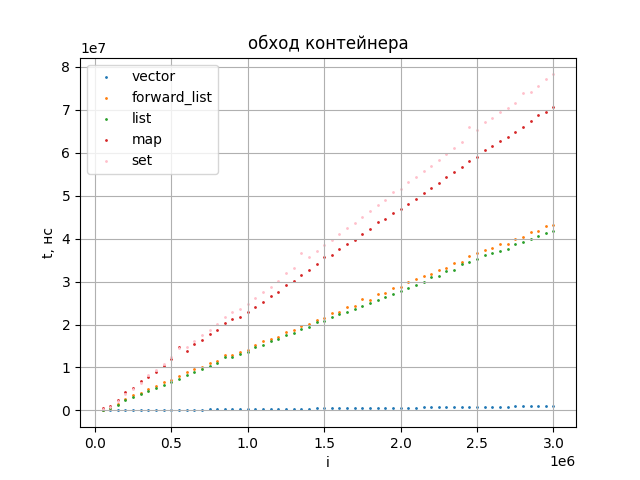

Source data for this figure (header and first rows):
size, vector, forward_list, list, map, set
50000, 16433, 223859, 196505, 489120, 346818
100000, 32108, 527693, 479135, 1118511, 782668
150000, 48315, 1425394, 1268024, 2467933, 2109910
200000, 64306, 2574167, 2489297, 4298066, 3903345
250000, 83106, 3499154, 3225672, 5168183, 5000870
300000, 96206, 4100171, 3926347, 6822183, 6482280
350000, 115985, 5070309, 4628584, 7712716, 8247964
400000, 131581, 5586709, 5291412, 8986631, 9382400
450000, 146619, 6551943, 6040202, 10300813, 10846541
500000, 160260, 7036182, 6690763, 11861341, 12388640
550000, 178896, 8050268, 7430146, 14841520, 14474725
600000, 195096, 8877829, 8149332, 13892687, 14724681
650000, 215842, 9640260, 8848935, 15571582, 16254303
700000, 224415, 9999297, 9580162, 16334844, 17542302
750000, 245507, 11042338, 10329166, 17797386, 18832067
800000, 256609, 11415177, 11013392, 18753738, 20159471
850000, 279672, 12848817, 12350005, 20448211, 21830357
900000, 289308, 12979537, 12463397, 21344215, 22974233
950000, 311468, 13652196, 13175411, 21791213, 23639500
1000000, 324251, 14179202, 13715154, 22868278, 24779440
1050000, 341504, 15140562, 14728124, 24191909, 26122078
1100000, 354360, 16098460, 15182782, 25251209, 27514232
1150000, 375962, 16654252, 16193092, 26622910, 28842872
1200000, 385651, 17140437, 16587895, 27628044, 30092756
1250000, 408369, 18173306, 17602438, 29185408, 32016941
1300000, 458075, 18723944, 17945829, 30240617, 33084774
1350000, 442623, 19597064, 18856329, 31567289, 36575872
1400000, 453446, 20055408, 19312133, 32649081, 35755059
1450000, 471690, 21044524, 20660323, 34176286, 37072909
1500000, 481709, 21509548, 20816185, 35723130, 38488786
1550000, 515467, 22640299, 21657974, 36269626, 39744323
1600000, 513663, 22909301, 22555508, 37673103, 40979795
1650000, 543428, 24165371, 22984905, 38657553, 42360608
1700000, 547754, 24307610, 23512674, 39619207, 43634519
1750000, 575460, 25937769, 24375095, 41157752, 45076363
1800000, 579231, 25777306, 24973974, 42208019, 46299254
1850000, 613435, 27036916, 25744551, 43815003, 47887550
1900000, 612072, 27289500, 26394054, 44628898, 49046208
1950000, 638662, 28394015, 27148860, 45916027, 50788323
2000000, 643588, 28727928, 27824963, 46993680, 51638489
2050000, 677507, 29851529, 28552147, 48155803, 53054957
2100000, 675538, 30569937, 29221339, 49322014, 54364108
2150000, 710007, 31367814, 29942905, 50654352, 55720766
2200000, 711588, 31654072, 31075945, 51788337, 56985907
2250000, 748953, 32726808, 31337375, 52947323, 58396769
2300000, 746656, 33143865, 32472936, 54276903, 59657308
2350000, 790963, 34203910, 32772121, 55395506, 60985162
2400000, 781222, 34476035, 33968622, 56668929, 62579272
2450000, 824187, 35907984, 34554269, 58045998, 65912075
2500000, 811068, 36724125, 35156220, 58946755, 65177962
2550000, 853000, 37298741, 36224227, 60601176, 67072210
2600000, 839056, 37805914, 36653711, 61470563, 68040980
2650000, 900200, 38768702, 37039776, 62733120, 69407510
2700000, 888242, 38826000, 37626801, 63655040, 70272556
2750000, 932082, 39957685, 38831416, 64770829, 71606163
2800000, 925270, 40347809, 39091802, 65921079, 73915018
2850000, 981541, 41506778, 39838881, 67257427, 74192590
2900000, 965815, 41741957, 40488612, 68639310, 75447611
2950000, 1000575, 42889169, 41192174, 69504930, 77115627
3000000, 1005561, 43215350, 41864191, 70629916, 78200542
